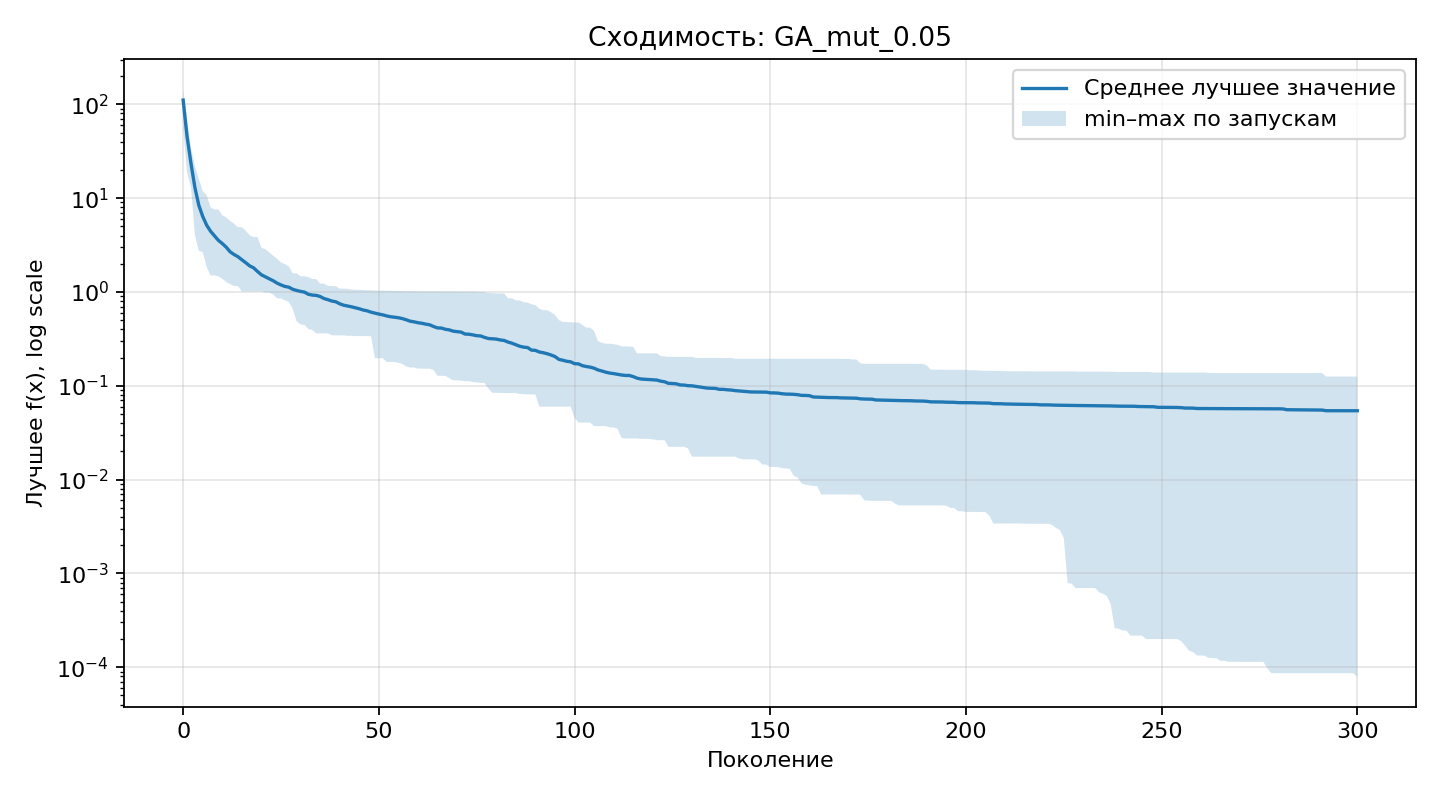

The data file committed next to this chart (first rows):
generation, min, mean, max
0, 56.65, 111.2, 146.8
1, 18.89, 45.37, 68.05
2, 13.17, 23.47, 34.48
3, 4.08, 12.99, 21.97
4, 2.735, 8.414, 16.1
5, 2.665, 6.387, 11.97
6, 1.857, 5.164, 10.75
7, 1.501, 4.445, 7.999
8, 1.501, 3.972, 7.587
9, 1.467, 3.552, 7.587
10, 1.382, 3.285, 6.576
11, 1.281, 3.003, 6.238
12, 1.213, 2.683, 5.733
13, 1.157, 2.51, 5.342
14, 1.157, 2.379, 4.904
15, 1.014, 2.205, 4.904
16, 1.014, 2.051, 4.496
17, 1.014, 1.899, 4.018
18, 1.014, 1.809, 3.851
19, 1.014, 1.655, 3.851
20, 1.014, 1.524, 2.962
21, 0.9856, 1.45, 2.858
22, 0.9856, 1.382, 2.643
23, 0.9418, 1.318, 2.439
24, 0.8556, 1.243, 2.26
25, 0.8556, 1.188, 2.067
26, 0.8153, 1.146, 1.978
27, 0.7817, 1.125, 1.873
28, 0.6639, 1.068, 1.581
29, 0.4864, 1.038, 1.581
30, 0.4506, 1.014, 1.47
31, 0.4464, 0.9965, 1.47
32, 0.4029, 0.9444, 1.439
33, 0.3926, 0.9268, 1.374
34, 0.3621, 0.9202, 1.371
35, 0.3621, 0.8951, 1.23
36, 0.3621, 0.8512, 1.224
37, 0.3621, 0.8277, 1.16
38, 0.3453, 0.8004, 1.154
39, 0.3447, 0.7864, 1.154
40, 0.3447, 0.7489, 1.088
41, 0.3447, 0.7234, 1.086
42, 0.3411, 0.709, 1.079
43, 0.3411, 0.6953, 1.061
44, 0.3389, 0.6778, 1.06
45, 0.3389, 0.6623, 1.053
46, 0.3389, 0.6422, 1.052
47, 0.3389, 0.6298, 1.043
48, 0.337, 0.6094, 1.043
49, 0.1966, 0.5949, 1.036
50, 0.1966, 0.5816, 1.034
51, 0.1966, 0.5705, 1.033
52, 0.1796, 0.5557, 1.03
53, 0.1796, 0.5448, 1.027
54, 0.1796, 0.5387, 1.027
55, 0.1756, 0.5315, 1.023
56, 0.1709, 0.5205, 1.022
57, 0.1608, 0.5056, 1.019
58, 0.1565, 0.4882, 1.019
59, 0.1565, 0.4806, 1.017
... 241 more rows
